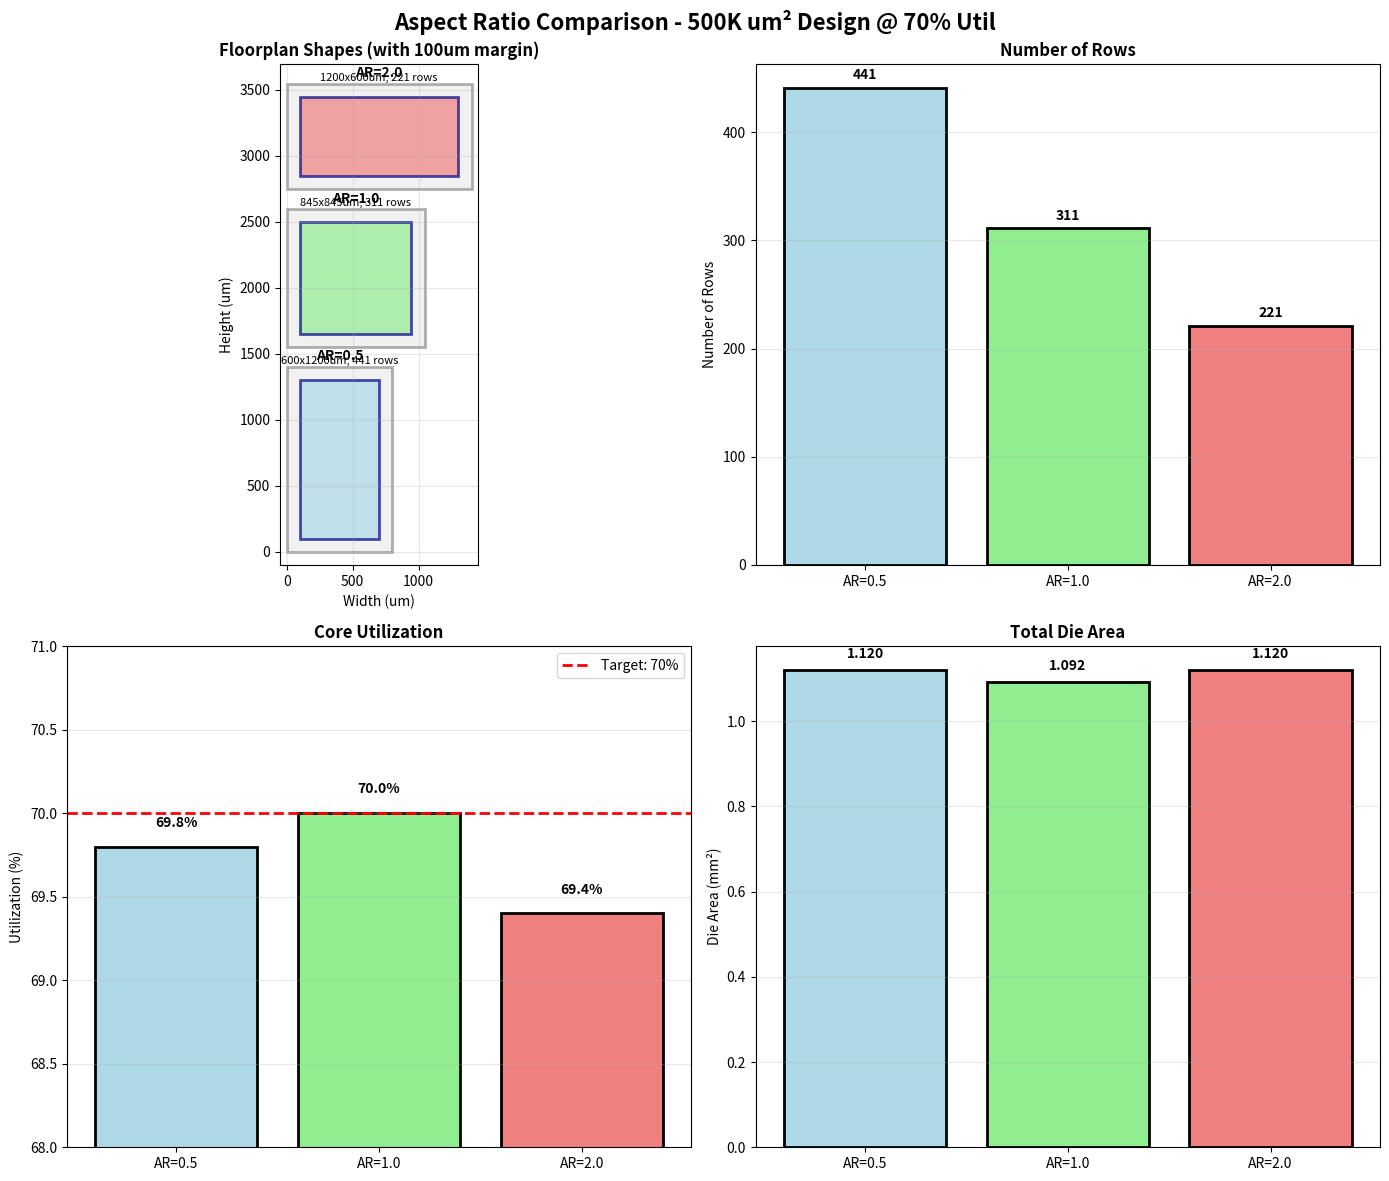

Recreate this plot in Python.
#!/usr/bin/env python3
"""
Visualisation des 3 floorplans
Genere un graphique comparatif
"""

import matplotlib.pyplot as plt
import matplotlib.patches as patches
import numpy as np

# Donnees des floorplans (a ajuster selon resultats)
floorplans = {
    'AR=0.5': {'width': 600, 'height': 1200, 'rows': 441, 'util': 69.8, 'color': 'lightblue'},
    'AR=1.0': {'width': 845, 'height': 845, 'rows': 311, 'util': 70.0, 'color': 'lightgreen'},
    'AR=2.0': {'width': 1200, 'height': 600, 'rows': 221, 'util': 69.4, 'color': 'lightcoral'},
}

# Creer figure avec subplots
fig, axes = plt.subplots(2, 2, figsize=(14, 12))
fig.suptitle('Aspect Ratio Comparison - 500K um² Design @ 70% Util', fontsize=16, fontweight='bold')

# Subplot 1: Floorplan shapes
ax1 = axes[0, 0]
ax1.set_title('Floorplan Shapes (with 100um margin)', fontsize=12, fontweight='bold')
ax1.set_xlabel('Width (um)')
ax1.set_ylabel('Height (um)')
ax1.set_aspect('equal')
ax1.grid(True, alpha=0.3)

y_offset = 0
max_width = 0

for name, data in floorplans.items():
    w = data['width']
    h = data['height']
    
    # Die (avec marge)
    die_w = w + 200  # marge de 100 de chaque cote
    die_h = h + 200
    
    die_rect = patches.Rectangle((0, y_offset), die_w, die_h, 
                                   linewidth=2, edgecolor='black', 
                                   facecolor='lightgray', alpha=0.3)
    ax1.add_patch(die_rect)
    
    # Core
    core_rect = patches.Rectangle((100, y_offset + 100), w, h,
                                    linewidth=2, edgecolor='darkblue',
                                    facecolor=data['color'], alpha=0.7)
    ax1.add_patch(core_rect)
    
    # Label
    ax1.text(die_w/2, y_offset + die_h + 50, name, 
             ha='center', fontsize=10, fontweight='bold')
    ax1.text(die_w/2, y_offset + die_h + 20, 
             f"{w:.0f}x{h:.0f}um, {data['rows']} rows",
             ha='center', fontsize=8)
    
    y_offset += die_h + 150
    max_width = max(max_width, die_w)

ax1.set_xlim(-50, max_width + 50)
ax1.set_ylim(-100, y_offset)

# Subplot 2: Number of rows
ax2 = axes[0, 1]
ax2.set_title('Number of Rows', fontsize=12, fontweight='bold')
names = list(floorplans.keys())
rows = [floorplans[n]['rows'] for n in names]
colors = [floorplans[n]['color'] for n in names]

bars = ax2.bar(names, rows, color=colors, edgecolor='black', linewidth=2)
ax2.set_ylabel('Number of Rows')
ax2.grid(True, axis='y', alpha=0.3)

for bar, row in zip(bars, rows):
    height = bar.get_height()
    ax2.text(bar.get_x() + bar.get_width()/2., height + 5,
             f'{row}', ha='center', va='bottom', fontweight='bold')

# Subplot 3: Utilization
ax3 = axes[1, 0]
ax3.set_title('Core Utilization', fontsize=12, fontweight='bold')
utils = [floorplans[n]['util'] for n in names]

bars = ax3.bar(names, utils, color=colors, edgecolor='black', linewidth=2)
ax3.set_ylabel('Utilization (%)')
ax3.set_ylim(68, 71)
ax3.axhline(y=70, color='red', linestyle='--', linewidth=2, label='Target: 70%')
ax3.legend()
ax3.grid(True, axis='y', alpha=0.3)

for bar, util in zip(bars, utils):
    height = bar.get_height()
    ax3.text(bar.get_x() + bar.get_width()/2., height + 0.1,
             f'{util:.1f}%', ha='center', va='bottom', fontweight='bold')

# Subplot 4: Die area
ax4 = axes[1, 1]
ax4.set_title('Total Die Area', fontsize=12, fontweight='bold')

die_areas = []
for name, data in floorplans.items():
    die_w = data['width'] + 200
    die_h = data['height'] + 200
    die_areas.append(die_w * die_h / 1e6)  # Convert to mm²

bars = ax4.bar(names, die_areas, color=colors, edgecolor='black', linewidth=2)
ax4.set_ylabel('Die Area (mm²)')
ax4.grid(True, axis='y', alpha=0.3)

for bar, area in zip(bars, die_areas):
    height = bar.get_height()
    ax4.text(bar.get_x() + bar.get_width()/2., height + 0.02,
             f'{area:.3f}', ha='center', va='bottom', fontweight='bold')

plt.tight_layout()
plt.savefig('aspect_ratio_comparison.png', dpi=300, bbox_inches='tight')
print("Saved: aspect_ratio_comparison.png")
plt.show()

